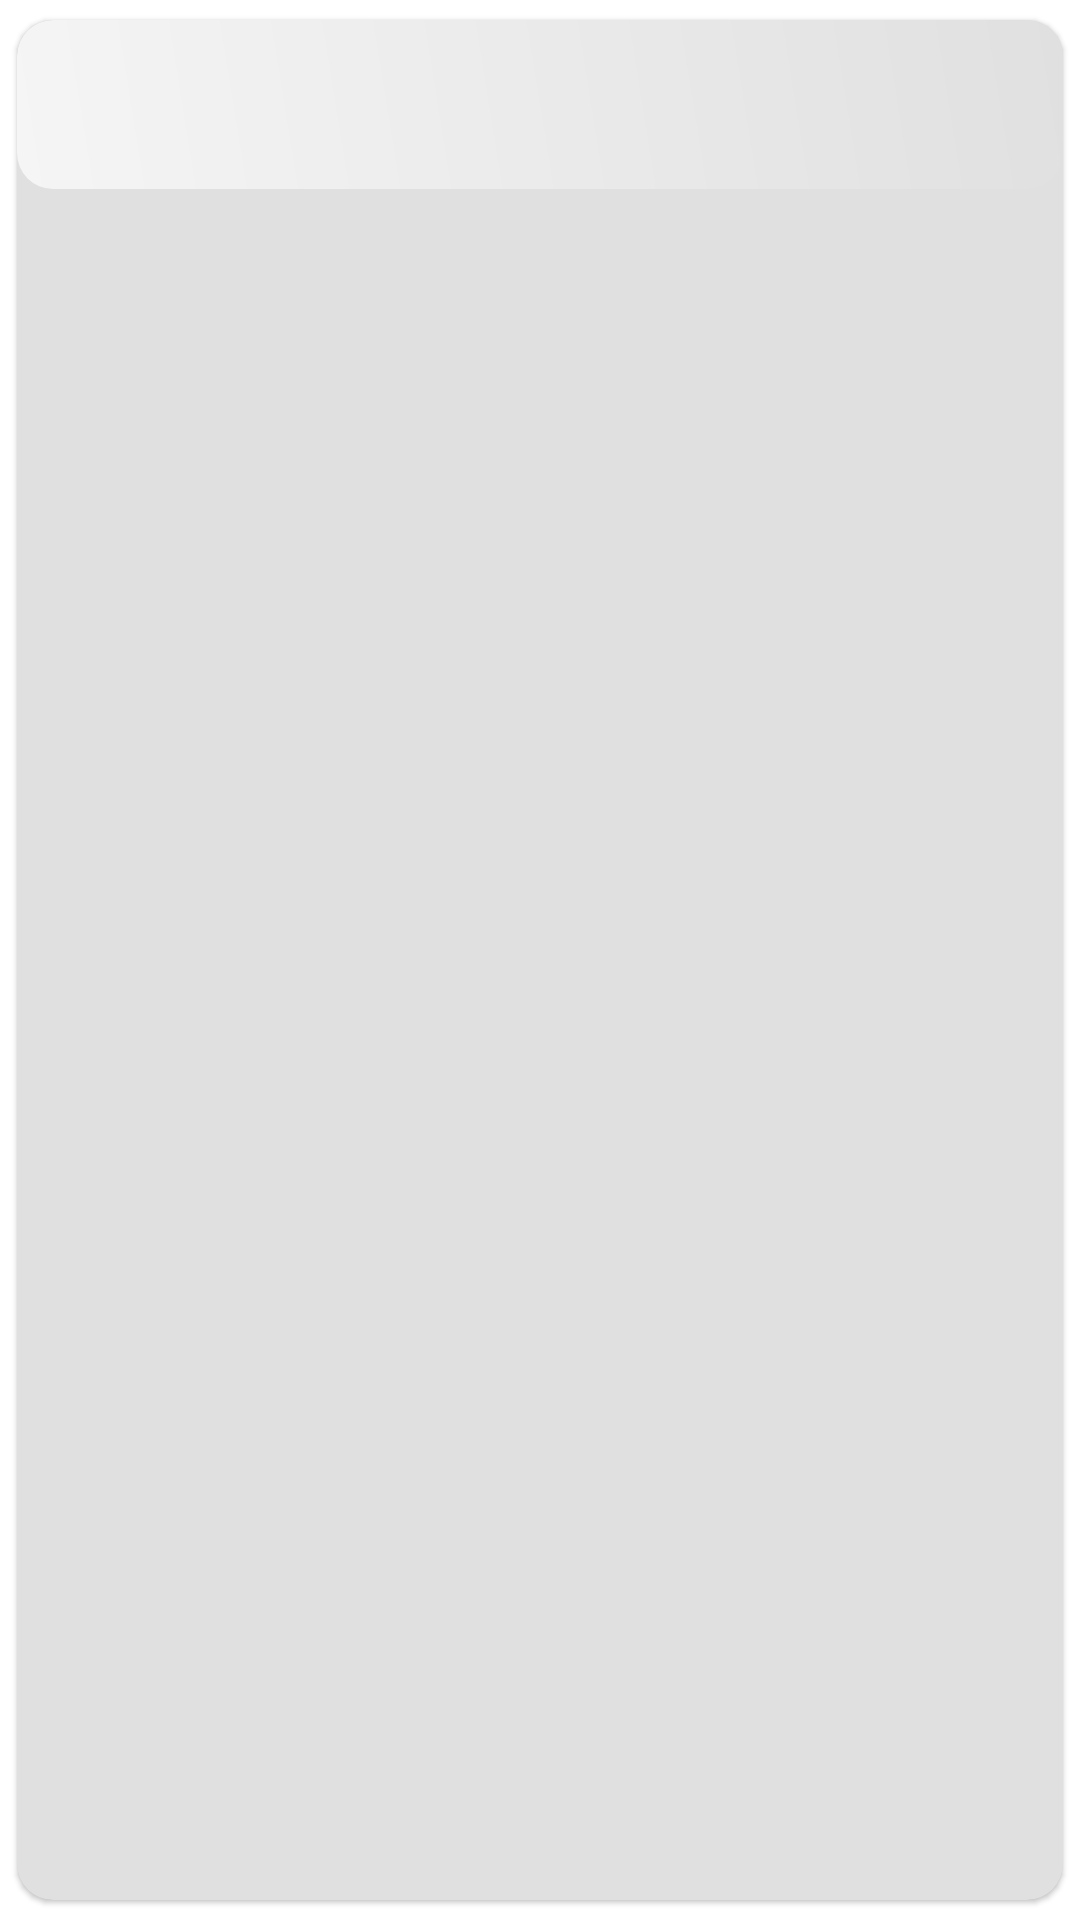

Produce the Android XML layout that renders to this screen, including the resource entries it uses.
<!-- AndroidManifest.xml: application theme Theme.CryptoScalpingApp -->
<!-- res/layout/wallet_address_disabled.xml -->
<?xml version="1.0" encoding="utf-8"?>
<androidx.cardview.widget.CardView
    xmlns:android="http://schemas.android.com/apk/res/android"
    xmlns:app="http://schemas.android.com/apk/res-auto"
    xmlns:tools="http://schemas.android.com/tools"
    android:layout_width="match_parent"
    android:layout_height="wrap_content"
    android:layout_marginStart="12dp"
    android:layout_marginTop="6dp"
    android:layout_marginEnd="12dp"
    android:layout_marginBottom="6dp"
    app:cardCornerRadius="12dp"
    app:cardElevation="1dp"
    app:cardBackgroundColor="@color/cardBackgroundDisabled"
    app:cardUseCompatPadding="true">

    <LinearLayout
        android:layout_width="match_parent"
        android:layout_height="wrap_content"
        android:orientation="horizontal"
        android:padding="16dp"
        android:gravity="center_vertical"
        android:background="@drawable/card_background_disabled_gradient">

        <TextView
            android:id="@+id/tv_address_name"
            android:layout_width="0dp"
            android:layout_height="wrap_content"
            android:layout_weight="1"
            android:textColor="@color/textDisabled"
            android:textSize="18sp"
            android:textStyle="bold"
            android:maxLines="1"
            android:ellipsize="end"
            tools:text="Paolo.sol" />

        <TextView
            android:id="@+id/tv_address"
            android:layout_width="wrap_content"
            android:layout_height="wrap_content"
            android:textColor="@color/textSecondaryDisabled"
            android:textSize="14sp"
            android:textStyle="normal"
            android:maxLines="1"
            android:ellipsize="end"
            tools:text="0xf7...dbEF" />

    </LinearLayout>

</androidx.cardview.widget.CardView>
<!-- resources referenced by this layout -->
<resources>
  <color name="cardBackgroundDisabled">#E0E0E0</color>
  <color name="textDisabled">#9E9E9E</color>
  <color name="textSecondaryDisabled">#BDBDBD</color>
  <!-- drawable card_background_disabled_gradient (drawable) -->
  <shape xmlns:android="http://schemas.android.com/apk/res/android" android:shape="rectangle">
      <gradient
          android:angle="45"
          android:startColor="@color/disabledStartColor"
          android:endColor="@color/disabledEndColor" />
      <corners android:radius="12dp" />
  </shape>
  <style name="Theme.CryptoScalpingApp" parent="Base.Theme.CryptoScalpingApp" />
  <color name="disabledStartColor">#F5F5F5</color>
  <color name="disabledEndColor">#E0E0E0</color>
  <style name="Base.Theme.CryptoScalpingApp" parent="Theme.MaterialComponents.DayNight.DarkActionBar">
          
          
          
          <item name="colorPrimary">@color/purple_500</item>
          <item name="colorPrimaryVariant">@color/purple_700</item>
          <item name="colorOnPrimary">@color/white</item>
          
          <item name="colorSecondary">@color/teal_200</item>
          <item name="colorSecondaryVariant">@color/teal_700</item>
          <item name="colorOnSecondary">@color/black</item>
          
          <item name="android:statusBarColor" tools:targetApi="l">?attr/colorPrimaryVariant</item>
          
      </style>
  <color name="purple_500">#FF6200EE</color>
  <color name="purple_700">#FF3700B3</color>
  <color name="white">#FFFFFF</color>
  <color name="teal_200">#FF03DAC5</color>
  <color name="teal_700">#FF018786</color>
  <color name="black">#FF000000</color>
</resources>
